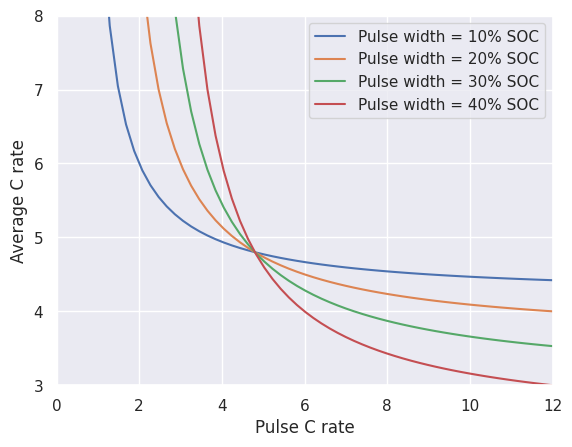

Write Python code to recreate this figure.
#!/usr/bin/env python3
# -*- coding: utf-8 -*-
"""
Created on Fri Jun  8 10:27:28 2018

[redacted]
"""

import numpy as np
import matplotlib.pyplot as plt
import seaborn as sns

FINAL_CUTOFF_10    = 70
FINAL_CUTOFF_20    = 60
FINAL_CUTOFF_30    = 50
FINAL_CUTOFF_40    = 40
PULSE_WIDTH_10     = 10   # Pulse width, in SOC
PULSE_WIDTH_20     = 20   # Pulse width, in SOC
PULSE_WIDTH_30     = 30   # Pulse width, in SOC
PULSE_WIDTH_40     = 40   # Pulse width, in SOC


PULSE           = np.linspace(0.5,20,100)    # Pulse current
chargetime_10      = 10-60/PULSE*(PULSE_WIDTH_10/100)  # [=] minutes
one_step_10 = 60*(FINAL_CUTOFF_10/100)/chargetime_10
one_step_10[one_step_10 < 0] = 100

chargetime_20      = 10-60/PULSE*(PULSE_WIDTH_20/100)  # [=] minutes
one_step_20 = 60*(FINAL_CUTOFF_20/100)/chargetime_20
one_step_20[one_step_20 < 0] = 100

chargetime_30      = 10-60/PULSE*(PULSE_WIDTH_30/100)  # [=] minutes
one_step_30 = 60*(FINAL_CUTOFF_30/100)/chargetime_30
one_step_30[one_step_30 < 0] = 100

chargetime_40      = 10-60/PULSE*(PULSE_WIDTH_40/100)  # [=] minutes
one_step_40 = 60*(FINAL_CUTOFF_40/100)/chargetime_40
one_step_40[one_step_40 < 0] = 100

sns.set()
plt.plot(PULSE, one_step_10)
plt.plot(PULSE, one_step_20)
plt.plot(PULSE, one_step_30)
plt.plot(PULSE, one_step_40)

plt.xlabel('Pulse C rate')
plt.ylabel('Average C rate')
plt.xlim((0,12))
plt.ylim((3,8))
plt.legend(('Pulse width = 10% SOC','Pulse width = 20% SOC','Pulse width = 30% SOC','Pulse width = 40% SOC'))